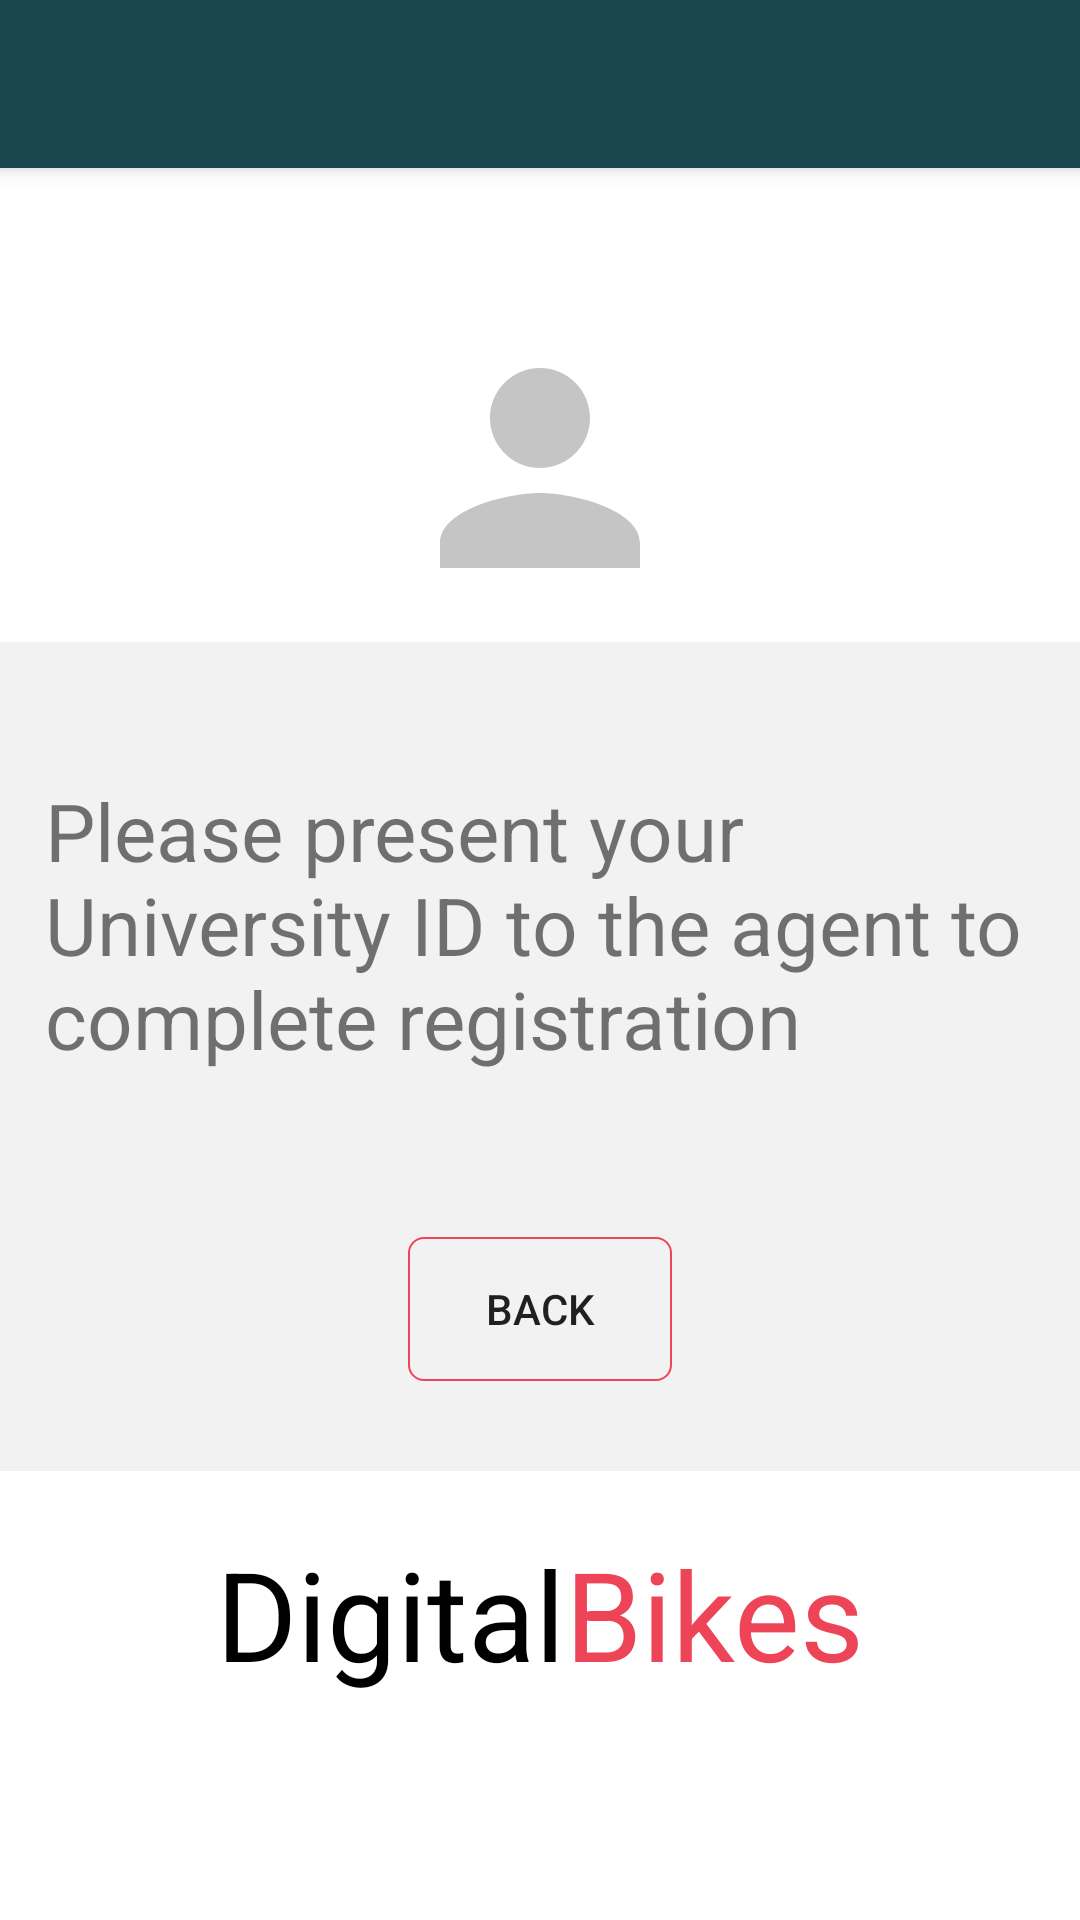

This screen was rendered from an Android layout file. Write that file and the resources it references.
<!-- AndroidManifest.xml: application theme Theme.DigitalBikes -->
<!-- res/layout/activity_final_registration.xml -->
<?xml version="1.0" encoding="utf-8"?>
<LinearLayout
    xmlns:android="http://schemas.android.com/apk/res/android"
    xmlns:app="http://schemas.android.com/apk/res-auto"
    xmlns:tools="http://schemas.android.com/tools"
    android:layout_width="match_parent"
    android:layout_height="match_parent"
    tools:context=".finalRegistration"
    android:orientation="vertical">

    <include layout="@layout/toolbar"
        android:id="@+id/toolbarfinal"/>
    <ImageView
        android:layout_width="100dp"
        android:layout_height="100dp"
        android:layout_centerInParent="true"
        android:layout_gravity="center_horizontal"
        android:layout_marginStart="8dp"
        android:layout_marginTop="50dp"
        android:layout_marginEnd="8dp"
        android:layout_marginBottom="8dp"
        android:src="@drawable/lgi" />

    <LinearLayout
        android:layout_width="wrap_content"
        android:layout_height="wrap_content"
        android:layout_marginTop="0dp"
        android:background="@color/colorLighter"
        android:orientation="vertical">
        <TextView
            android:id="@+id/textView5"
            android:layout_width="wrap_content"
            android:layout_height="wrap_content"
            android:layout_marginTop="30dp"
            android:padding="15dp"
            android:text="Please present your University ID to the agent to complete registration"
            android:textSize="13pt"
            app:layout_constraintEnd_toEndOf="parent"
            app:layout_constraintStart_toStartOf="parent"
            app:layout_constraintTop_toTopOf="parent" />

        <androidx.appcompat.widget.AppCompatButton
            android:layout_width="wrap_content"
            android:layout_height="wrap_content"
            android:layout_marginTop="40dp"
            android:layout_marginBottom="30dp"
            android:background="@drawable/round5"
            android:text="@string/back"
            android:layout_gravity="center"/>
    </LinearLayout>
    <LinearLayout
        android:layout_width="match_parent"
        android:layout_height="wrap_content"
        android:layout_marginTop="20dp"
        android:gravity="center">
        <TextView
            android:layout_width="wrap_content"
            android:layout_height="wrap_content"
            android:textSize="20pt"
            android:textColor="@color/black"
            android:text="Digital"/>
        <TextView
            android:layout_width="wrap_content"
            android:layout_height="wrap_content"
            android:textSize="20pt"
            android:textColor="@color/pocket_color_3"
            android:text="Bikes"/>

    </LinearLayout>

</LinearLayout>
<!-- res/layout/toolbar.xml (included above) -->
<?xml version="1.0" encoding="utf-8"?>
<androidx.appcompat.widget.Toolbar
    xmlns:android="http://schemas.android.com/apk/res/android"
    android:layout_width="match_parent"
    android:layout_height="wrap_content"
    xmlns:app="http://schemas.android.com/apk/res-auto"
    android:theme="@style/ThemeOverlay.AppCompat.Dark.ActionBar"
    app:popupTheme="@style/ThemeOverlay.AppCompat.Light"
    android:background="@color/darkdarkTurq"
    android:elevation="4dp">

</androidx.appcompat.widget.Toolbar>
<!-- resources referenced by this layout -->
<resources>
  <color name="black">#000</color>
  <color name="colorLighter">#f2f2f2</color>
  <color name="darkdarkTurq">#1A454E</color>
  <color name="pocket_color_3">#ee4458</color>
  <!-- drawable lgi (drawable) -->
  <vector xmlns:android="http://schemas.android.com/apk/res/android"
          android:width="24dp"
          android:height="24dp"
          android:viewportWidth="24.0"
          android:viewportHeight="24.0">
      <path
          android:fillColor="#C5C5C5"
          android:pathData="M12,12c2.21,0 4,-1.79 4,-4s-1.79,-4 -4,-4 -4,1.79 -4,4 1.79,4 4,4zM12,14c-2.67,0 -8,1.34 -8,4v2h16v-2c0,-2.66 -5.33,-4 -8,-4z"/>
  </vector>
  <!-- drawable round5 (drawable) -->
  <?xml version="1.0" encoding="utf-8"?>
  <shape xmlns:android="http://schemas.android.com/apk/res/android"
      android:shape="rectangle" android:padding="10dp">
  
      <corners
          android:bottomRightRadius="5dp"
          android:bottomLeftRadius="5dp"
          android:topLeftRadius="5dp"
          android:topRightRadius="5dp"/>
      <stroke android:width="2px" android:color="@color/pocket_color_3"/>
  </shape>
  <string name="back">Back</string>
  <style name="Theme.DigitalBikes" parent="Theme.MaterialComponents.Light.NoActionBar">
          <item name="colorPrimary">@color/orange</item>
          <item name="colorPrimaryDark">@color/darkdarkTurq</item>
          <item name="colorAccent">@color/cyan</item>
          
          <item name="android:actionBarSize">45dp</item>
      </style>
  <color name="orange">#ec7e29</color>
  <color name="cyan">#00ffff</color>
</resources>
